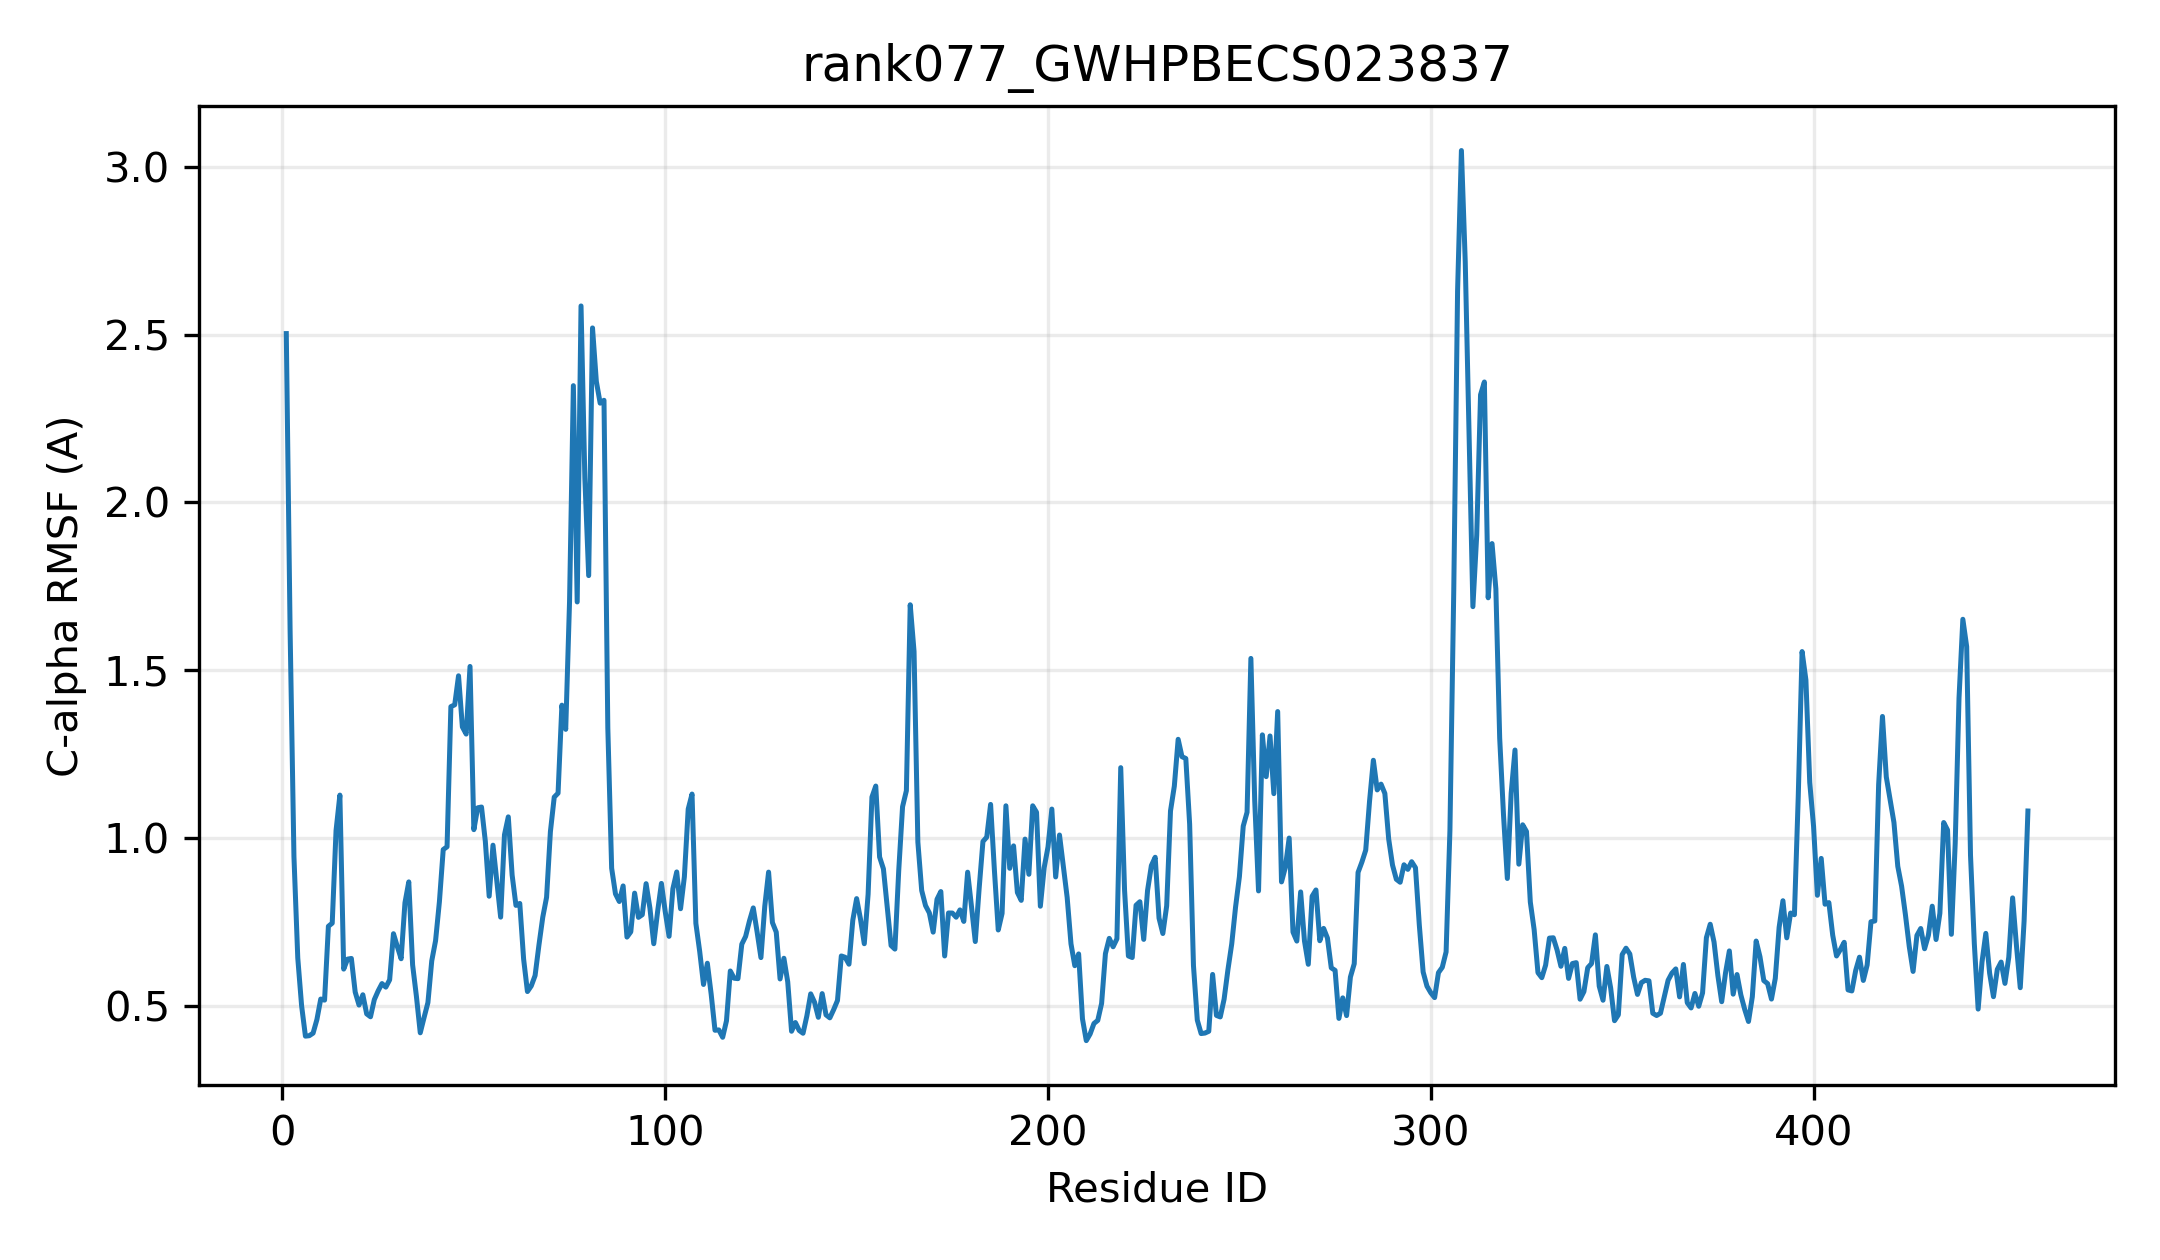

Data behind this chart, as committed beside it:
resid, resname, ca_rmsf_A
1, MET, 2.503
2, THR, 1.615
3, ARG, 0.945
4, GLN, 0.6428
5, THR, 0.5006
6, ILE, 0.41
7, VAL, 0.4113
8, LEU, 0.419
9, TYR, 0.4595
10, PRO, 0.5206
11, SER, 0.5173
12, PRO, 0.7373
13, PRO, 0.7466
14, THR, 1.023
15, GLY, 1.128
16, HIS, 0.6097
17, LEU, 0.6394
18, MET, 0.6415
19, SER, 0.5414
20, MET, 0.5027
21, VAL, 0.5333
22, GLU, 0.4764
23, LEU, 0.4677
24, GLY, 0.5189
25, LYS, 0.5449
26, SER, 0.5667
27, ILE, 0.556
28, ILE, 0.5778
29, GLU, 0.7152
30, ARG, 0.6772
31, HIS, 0.6406
32, PRO, 0.8072
33, SER, 0.8696
34, PHE, 0.6224
35, SER, 0.528
36, ILE, 0.42
37, THR, 0.4657
38, VAL, 0.5099
39, LEU, 0.6342
40, VAL, 0.6944
41, THR, 0.8102
42, THR, 0.9658
43, PRO, 0.9742
44, PRO, 1.392
45, PHE, 1.397
46, HIS, 1.484
47, LEU, 1.331
48, GLY, 1.31
49, THR, 1.511
50, VAL, 1.025
51, GLY, 1.09
52, PRO, 1.093
53, TYR, 0.9903
54, ILE, 0.8268
55, ASP, 0.9789
56, HIS, 0.8725
57, VAL, 0.7645
58, SER, 1.01
59, LYS, 1.063
60, THR, 0.89
... 396 more rows
